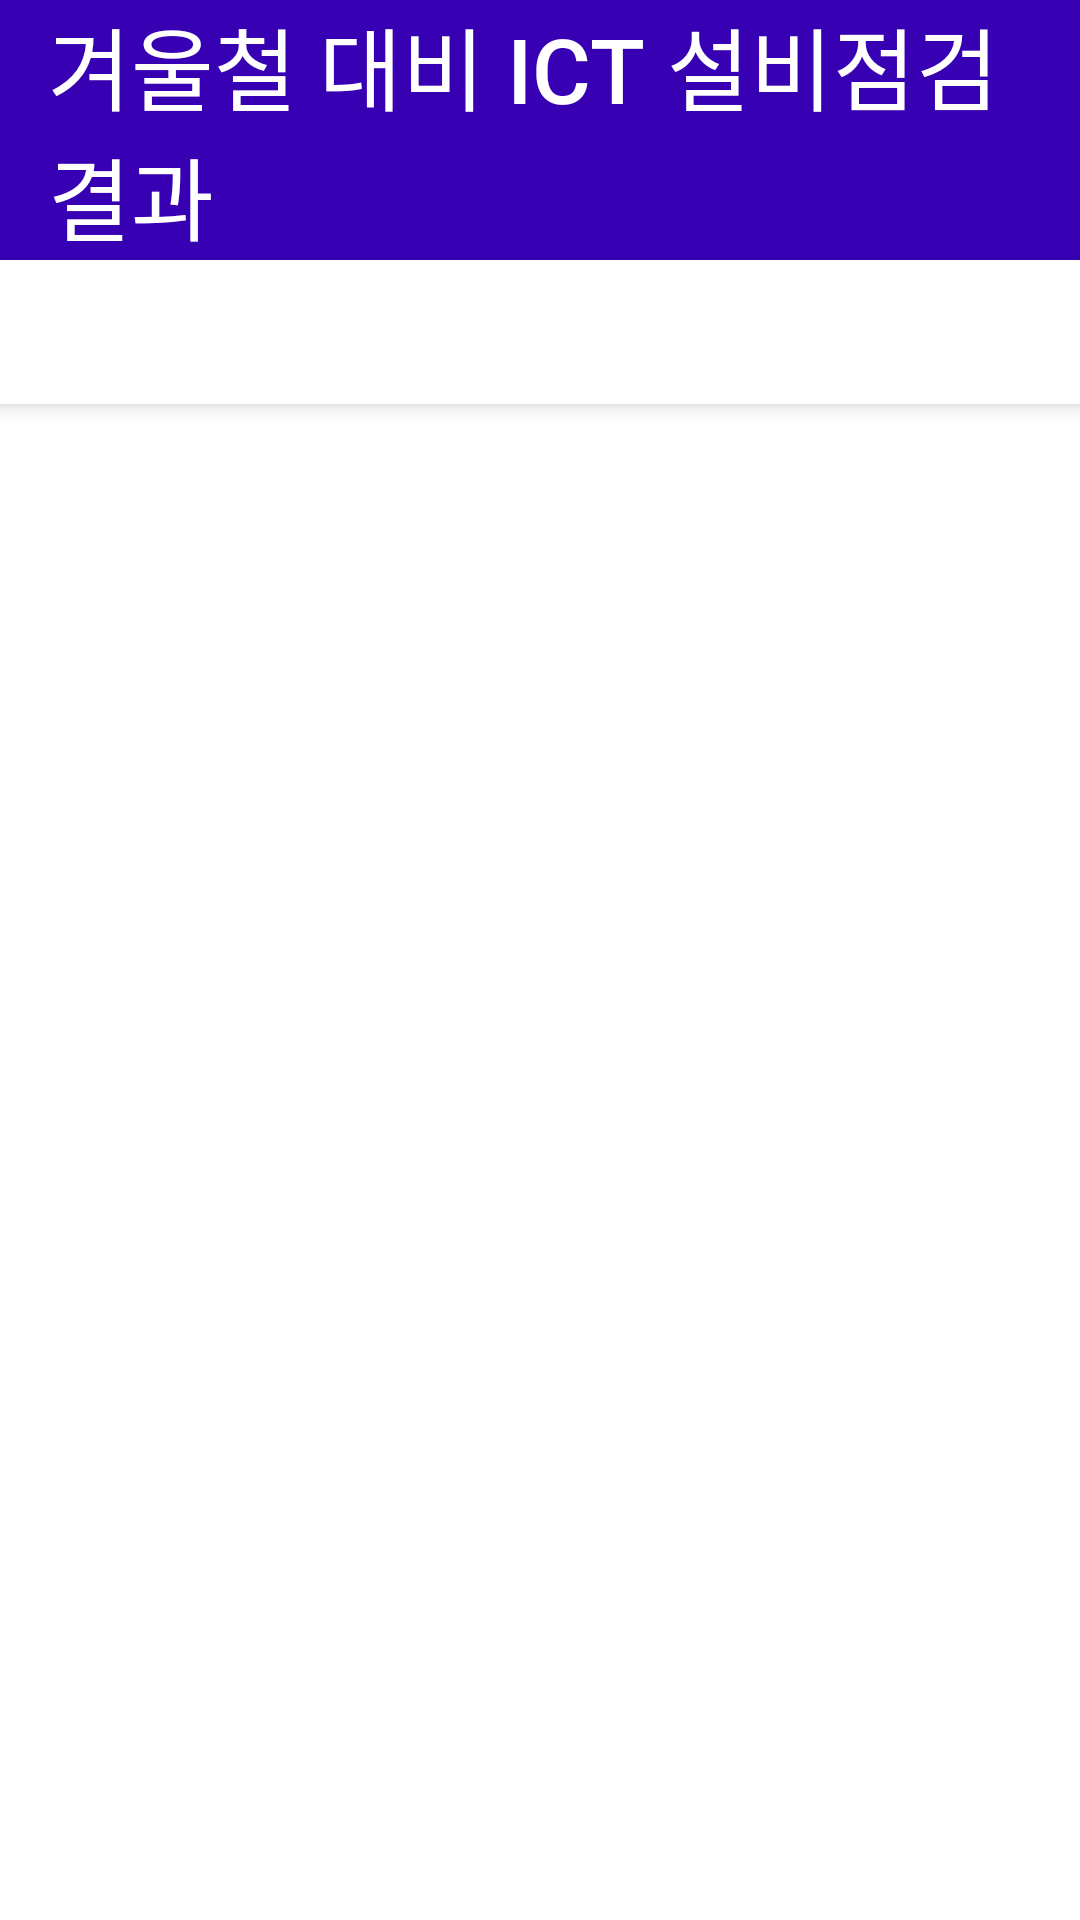

Produce the Android XML layout that renders to this screen, including the resource entries it uses.
<!-- AndroidManifest.xml: application theme Theme.MainApp -->
<!-- res/layout/fragment_tab_gyeoulcheol.xml -->
<?xml version="1.0" encoding="utf-8"?>
<RelativeLayout xmlns:android="http://schemas.android.com/apk/res/android"
    xmlns:app="http://schemas.android.com/apk/res-auto"
    android:layout_width="match_parent"
    android:layout_height="match_parent">

    <androidx.coordinatorlayout.widget.CoordinatorLayout
        android:layout_width="match_parent"
        android:layout_height="match_parent">

        <com.google.android.material.appbar.AppBarLayout
            android:layout_width="match_parent"
            android:layout_height="wrap_content"
            android:theme="@style/ThemeOverlay.AppCompat.Dark.ActionBar">

            <androidx.appcompat.widget.Toolbar
                android:id="@+id/toolbar"
                android:layout_width="match_parent"
                android:layout_height="wrap_content"
                android:background="?colorPrimaryDark"
                android:elevation="1dp"
                android:theme="@style/ThemeOverlay.AppCompat.Dark">

                <TextView
                    android:id="@+id/titleText"
                    android:layout_width="wrap_content"
                    android:layout_height="wrap_content"
                    android:text="겨울철 대비 ICT 설비점검 결과"
                    android:textSize="30sp"
                    android:textAppearance="@style/Base.TextAppearance.Widget.AppCompat.Toolbar.Title" />

            </androidx.appcompat.widget.Toolbar>

            <com.google.android.material.tabs.TabLayout
                android:id="@+id/tabs"
                android:layout_width="match_parent"
                android:layout_height="wrap_content"
                android:background="@android:color/background_light"
                android:elevation="1dp"
                app:tabGravity="fill"
                app:tabMode="fixed"
                app:tabSelectedTextColor="?colorAccent"
                app:tabTextColor="?colorPrimary" />
        </com.google.android.material.appbar.AppBarLayout>

        <FrameLayout
            android:id="@+id/container"
            android:layout_width="match_parent"
            android:layout_height="match_parent"
            app:layout_behavior="@string/appbar_scrolling_view_behavior">

        </FrameLayout>

    </androidx.coordinatorlayout.widget.CoordinatorLayout>

</RelativeLayout>
<!-- resources referenced by this layout -->
<resources>
  <style name="Theme.MainApp" parent="Theme.MaterialComponents.DayNight.NoActionBar">     
          
          <item name="colorPrimary">@color/purple_500</item>
          <item name="colorPrimaryVariant">@color/purple_700</item>
          <item name="colorOnPrimary">@color/white</item>
          
          <item name="colorSecondary">@color/teal_200</item>
          <item name="colorSecondaryVariant">@color/teal_700</item>
          <item name="colorOnSecondary">@color/black</item>
          
          <item name="android:statusBarColor" tools:targetApi="l">?attr/colorPrimaryVariant</item>
          
      </style>
  <color name="purple_500">#FF6200EE</color>
  <color name="purple_700">#FF3700B3</color>
  <color name="white">#FFFFFFFF</color>
  <color name="teal_200">#FF03DAC5</color>
  <color name="teal_700">#FF018786</color>
  <color name="black">#FF000000</color>
</resources>
